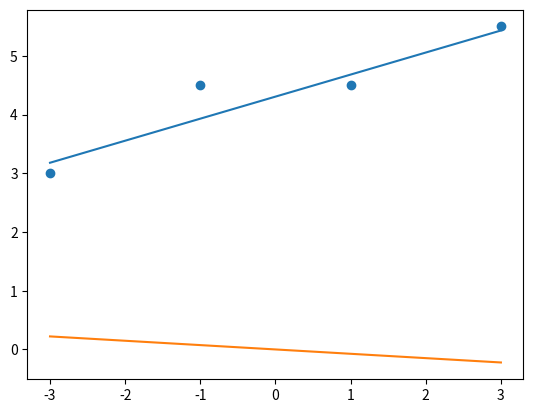

This chart was generated by the following Python code:
import numpy as np
import random
import matplotlib.pyplot as plt
import time

random.seed(9)
x_data = np.array([-3, -1, 1, 3]).reshape(-1, 1)
y_data = np.array([3, 4.5, 4.5, 5.5]).reshape(-1, 1)


def model(x):
    global m, c
    y = m * x + c
    return y


m = random.uniform(-1, 1)
c = 0
y_init = model(x_data)
fig = plt.figure()
plt.axis([-4, 4, -1, 7])
plt.scatter(x_data, y_data)
plt.plot(x_data, y_init)
plt.draw()
learn_rate = 0.01
iterations = 100
for i in range(iterations):
    plt.clf()
    for i, j in zip(x_data, y_data):
        y = model(i)
        error = j - y
        m += learn_rate * error * i
        c += learn_rate * error

    y_next = model(x_data)
    plt.plot(x_data, y_next)
    plt.scatter(x_data, y_data)

    plt.plot(x_data, y_init)

    plt.pause(0.001)


plt.show()


"""
import time

import numpy as np
import matplotlib.pyplot as plt


def tellme(s):
    print(s)
    plt.title(s, fontsize=16)
    plt.draw()


plt.clf()
plt.setp(plt.gca(), autoscale_on=False)

tellme("You will define a triangle, click to begin")

plt.waitforbuttonpress()

while True:
    pts = []
    while len(pts) < 3:
        tellme("Select 3 corners with mouse")
        pts = np.asarray(plt.ginput(3, timeout=-1))
        if len(pts) < 3:
            tellme("Too few points, starting over")
            time.sleep(1)  # Wait a second

    ph = plt.fill(pts[:, 0], pts[:, 1], "r", lw=2)

    tellme("Happy? Key click for yes, mouse click for no")

    if plt.waitforbuttonpress():
        break

    # Get rid of fill
    for p in ph:
        p.remove()


# Define a nice function of distance from individual pts
def f(x, y, pts):
    z = np.zeros_like(x)
    for p in pts:
        z = z + 1 / (np.sqrt((x - p[0]) ** 2 + (y - p[1]) ** 2))
    return 1 / z


X, Y = np.meshgrid(np.linspace(-1, 1, 51), np.linspace(-1, 1, 51))
Z = f(X, Y, pts)

CS = plt.contour(X, Y, Z, 20)

tellme("Use mouse to select contour label locations, middle button to finish")
CL = plt.clabel(CS, manual=True)
tellme("Now do a nested zoom, click to begin")
plt.waitforbuttonpress()

while True:
    tellme("Select two corners of zoom, middle mouse button to finish")
    pts = plt.ginput(2, timeout=-1)
    if len(pts) < 2:
        break
    (x0, y0), (x1, y1) = pts
    xmin, xmax = sorted([x0, x1])
    ymin, ymax = sorted([y0, y1])
    plt.xlim(xmin, xmax)
    plt.ylim(ymin, ymax)

tellme("All Done!")
plt.show()
"""
